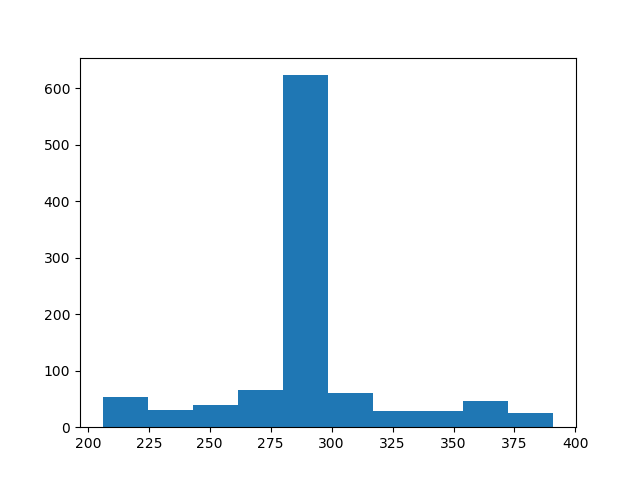

The file beside this chart, header and first rows:
count, value
0, 286
1, 288
2, 289
3, 284
4, 284
5, 284
6, 284
7, 282
8, 286
9, 282
10, 277
11, 284
12, 283
13, 280
14, 276
15, 287
16, 300
17, 321
18, 334
19, 360
20, 365
21, 369
22, 370
23, 359
24, 366
25, 357
26, 295
27, 267
28, 240
29, 224
30, 215
31, 215
32, 219
33, 237
34, 249
35, 259
36, 264
37, 268
38, 273
39, 279
40, 280
41, 287
42, 284
43, 287
44, 282
45, 286
46, 285
47, 283
48, 289
49, 287
50, 287
51, 286
52, 313
53, 290
54, 289
55, 287
56, 289
57, 286
58, 286
59, 288
... 940 more rows
